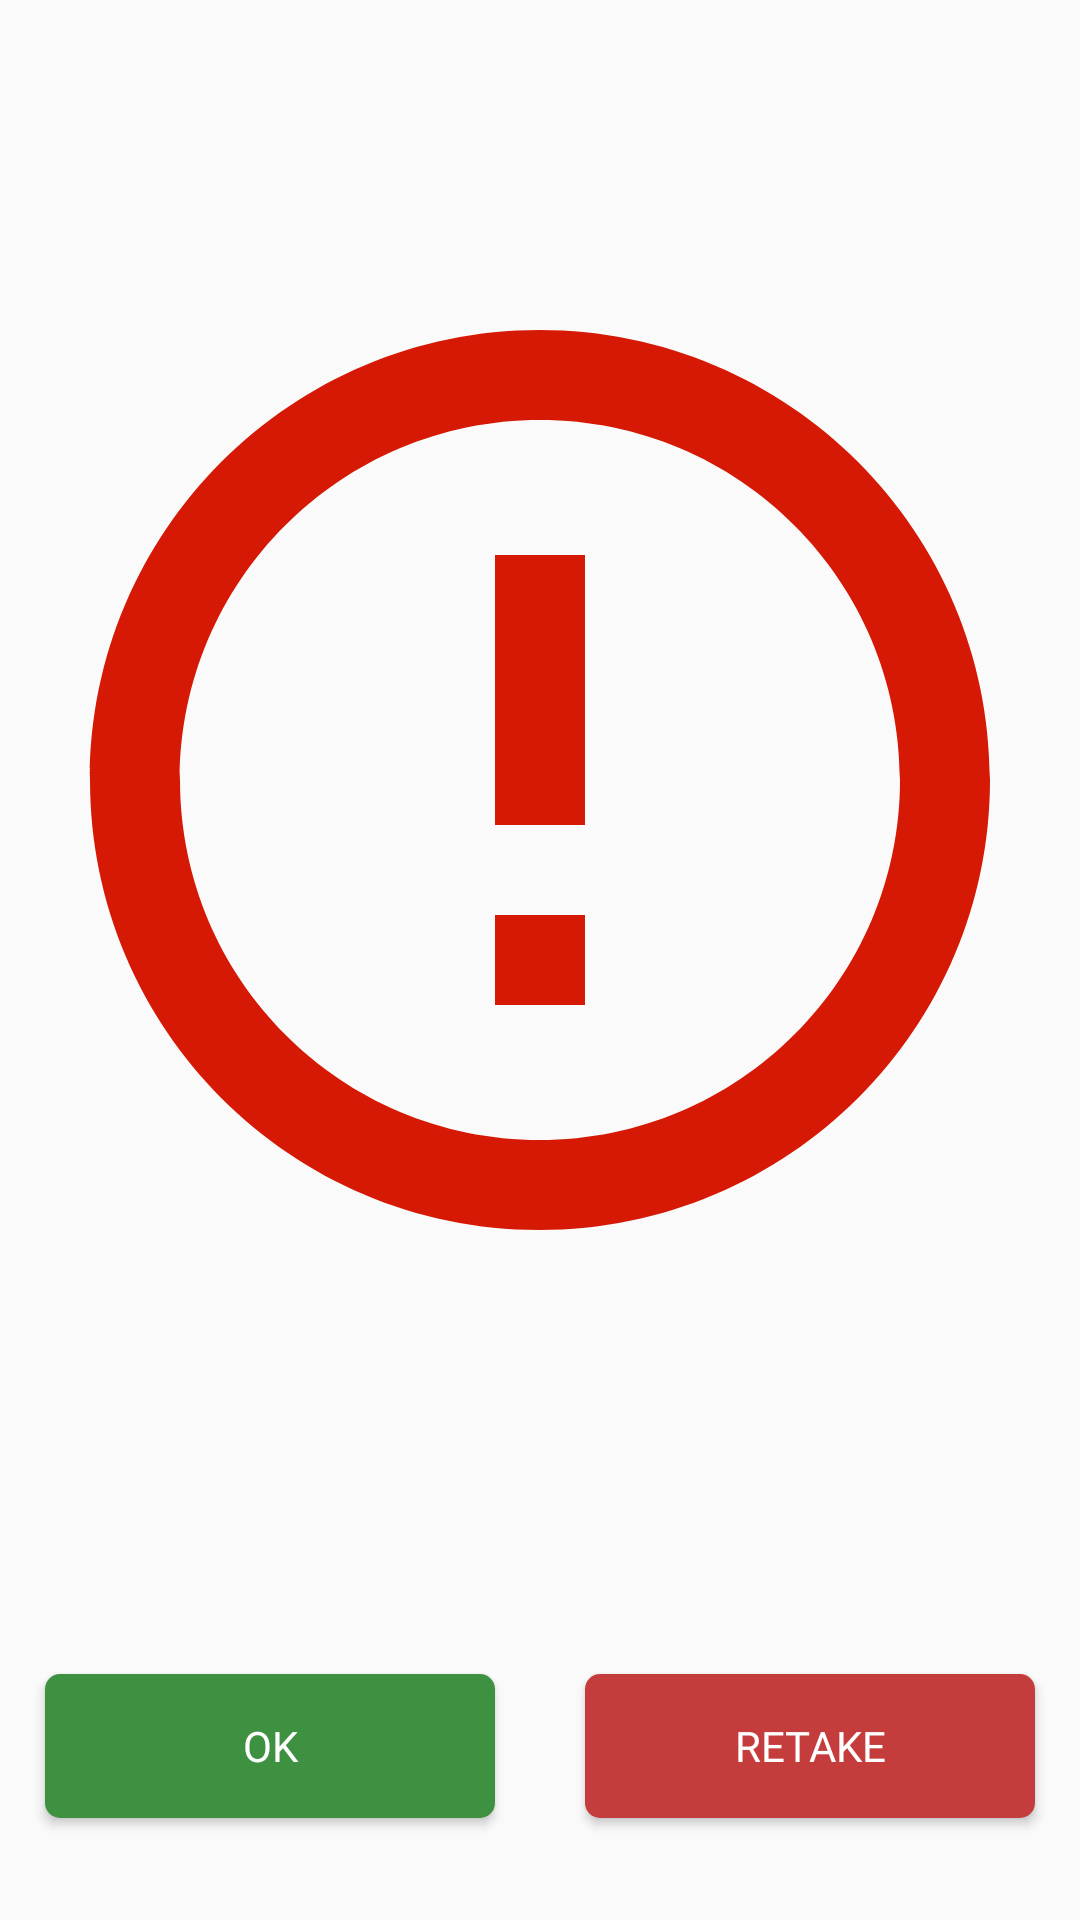

Produce the Android XML layout that renders to this screen, including the resource entries it uses.
<!-- AndroidManifest.xml: application theme AppTheme -->
<!-- res/layout/pic_confirm.xml -->
<?xml version="1.0" encoding="utf-8"?>
<LinearLayout xmlns:android="http://schemas.android.com/apk/res/android"
    xmlns:app="http://schemas.android.com/apk/res-auto"
    android:orientation="vertical" android:layout_width="match_parent"
    android:layout_height="wrap_content">

    <ImageView
        android:id="@+id/imageView"
        android:layout_width="match_parent"
        android:layout_height="520dp"
        app:srcCompat="@drawable/ic_error" />



    <LinearLayout
        android:layout_width="match_parent"
        android:layout_marginTop="30dp"
        android:layout_height="wrap_content">

        <androidx.constraintlayout.widget.ConstraintLayout
            android:layout_width="match_parent"
            android:layout_height="match_parent">

            <Button
                android:layout_width="150dp"
                android:layout_height="wrap_content"
                android:layout_marginTop="8dp"
                android:layout_marginBottom="8dp"
                android:background="@drawable/bg_button_success"
                android:padding="5dp"
                android:text="@string/ok"
                android:textColor="@color/colorWhite"
                android:fontFamily="@font/montserrat_bold"
                app:layout_constraintBottom_toBottomOf="parent"
                app:layout_constraintEnd_toStartOf="@+id/guideline12"
                app:layout_constraintStart_toStartOf="parent"
                app:layout_constraintTop_toTopOf="parent" />

            <Button
                android:layout_width="150dp"
                android:layout_height="wrap_content"
                android:layout_marginTop="8dp"
                android:layout_marginBottom="8dp"
                android:background="@drawable/bg_button_fail"
                android:fontFamily="@font/montserrat_bold"
                android:textColor="@color/colorWhite"
                android:padding="5dp"
                android:text="@string/retake"
                app:layout_constraintBottom_toBottomOf="parent"
                app:layout_constraintEnd_toEndOf="parent"
                app:layout_constraintStart_toStartOf="@+id/guideline12"
                app:layout_constraintTop_toTopOf="parent" />

            <androidx.constraintlayout.widget.Guideline
                android:id="@+id/guideline12"
                android:layout_width="wrap_content"
                android:layout_height="wrap_content"
                android:orientation="vertical"
                app:layout_constraintGuide_percent="0.5"/>
        </androidx.constraintlayout.widget.ConstraintLayout>



    </LinearLayout>

</LinearLayout>
<!-- resources referenced by this layout -->
<resources>
  <color name="colorWhite">#FFFFFF</color>
  <!-- drawable bg_button_fail (drawable-xxhdpi) -->
  <?xml version="1.0" encoding="utf-8"?>
  <selector xmlns:android="http://schemas.android.com/apk/res/android">
  
      <item>
      <shape>
          <solid android:color="@color/colorAccent"/>
          <corners android:radius="5dp" />
      </shape>
  </item>
  
  </selector>
  <!-- drawable bg_button_success (drawable) -->
  <?xml version="1.0" encoding="utf-8"?>
  <selector xmlns:android="http://schemas.android.com/apk/res/android">
  
      <item>
      <shape>
          <solid android:color="@color/colorSuccess"/>
          <corners android:radius="5dp" />
      </shape>
  </item>
  
  </selector>
  <!-- drawable ic_error (drawable) -->
  <vector android:height="24dp" android:tint="#D51905"
      android:viewportHeight="24" android:viewportWidth="24"
      android:width="24dp" xmlns:android="http://schemas.android.com/apk/res/android">
      <path android:fillColor="@android:color/white" android:pathData="M11,15h2v2h-2zM11,7h2v6h-2zM11.99,2C6.47,2 2,6.48 2,12s4.47,10 9.99,10C17.52,22 22,17.52 22,12S17.52,2 11.99,2zM12,20c-4.42,0 -8,-3.58 -8,-8s3.58,-8 8,-8 8,3.58 8,8 -3.58,8 -8,8z"/>
  </vector>
  <string name="ok">OK</string>
  <string name="retake">Retake</string>
  <style name="AppTheme" parent="Theme.MaterialComponents.Light.NoActionBar.Bridge">
          
          <item name="colorPrimary">@color/colorPrimary</item>
          <item name="colorPrimaryDark">@color/colorPrimaryDark</item>
          <item name="colorAccent">@color/colorAccent</item>
      </style>
  <color name="colorAccent">#C43C3B</color>
  <color name="colorSuccess">#3E9141</color>
  <color name="colorPrimary">#C43C3B</color>
  <color name="colorPrimaryDark">#8F2F2E</color>
</resources>
